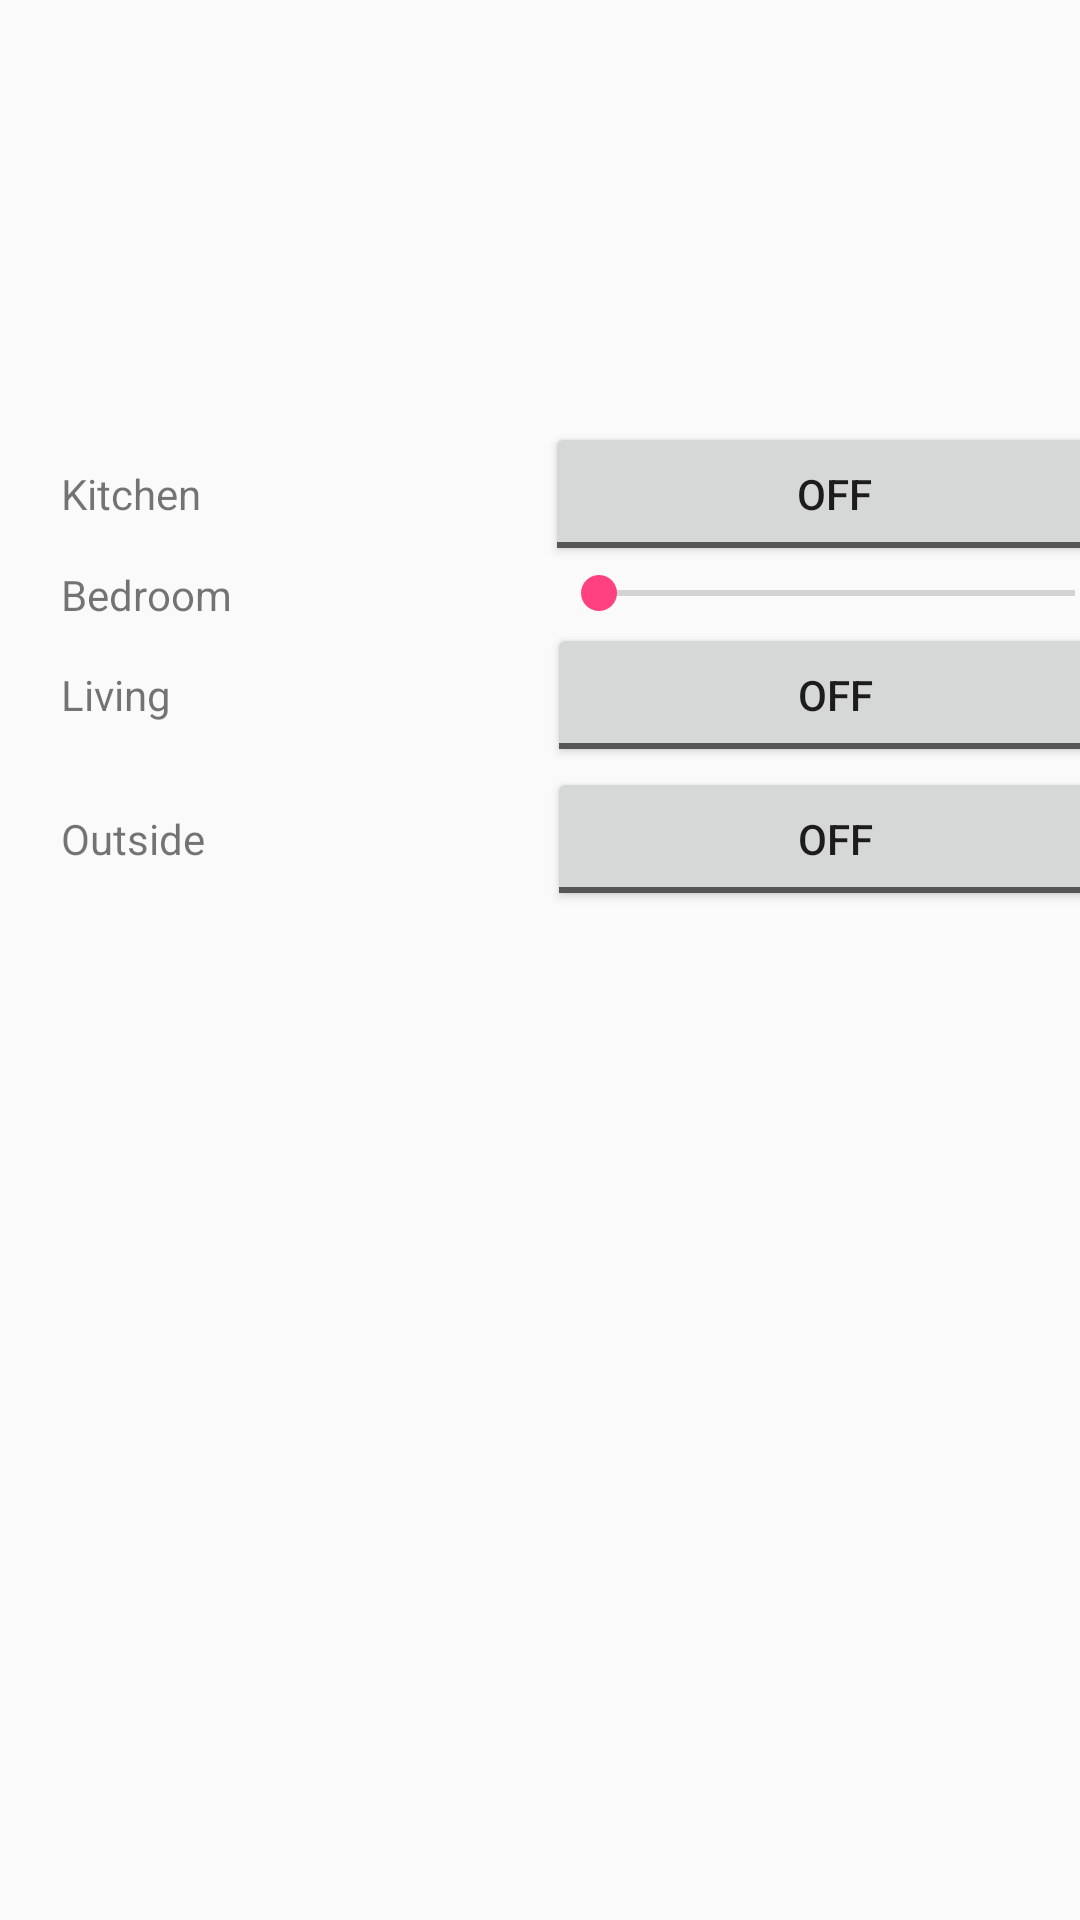

Here is an Android app screen rendered from its layout file. Give the layout XML and the strings, colors and styles it references.
<!-- AndroidManifest.xml: application theme AppTheme -->
<!-- res/layout/activity_light.xml -->
<?xml version="1.0" encoding="utf-8"?>

<android.support.constraint.ConstraintLayout xmlns:android="http://schemas.android.com/apk/res/android"
    xmlns:app="http://schemas.android.com/apk/res-auto"
    xmlns:tools="http://schemas.android.com/tools"
    android:layout_width="match_parent"
    android:layout_height="match_parent"
    tools:context=".LightActivity">

    <ScrollView
        android:id="@+id/scrollView2"
        android:layout_width="354dp"
        android:layout_height="179dp"
        android:layout_marginBottom="180dp"
        android:layout_marginEnd="32dp"
        android:layout_marginStart="32dp"
        app:layout_constraintBottom_toBottomOf="parent"
        app:layout_constraintEnd_toEndOf="parent"
        app:layout_constraintHorizontal_bias="0.205"
        app:layout_constraintStart_toStartOf="parent"
        app:layout_constraintTop_toTopOf="parent">

        <LinearLayout
            android:layout_width="match_parent"
            android:layout_height="wrap_content"
            android:orientation="vertical">

            <LinearLayout
                android:layout_width="match_parent"
                android:layout_height="match_parent"
                android:orientation="vertical">

                <LinearLayout
                    android:layout_width="match_parent"
                    android:layout_height="match_parent"
                    android:orientation="horizontal">

                    <TextView
                        android:id="@+id/kitchenLightTextView"
                        android:layout_width="57dp"
                        android:layout_height="wrap_content"
                        android:layout_weight="1"
                        android:text="@string/kitchenLightTextView" />

                    <ToggleButton
                        android:id="@+id/kitchenLightToogleBtn"
                        android:layout_width="wrap_content"
                        android:layout_height="wrap_content"
                        android:layout_weight="1"
                        android:onClick="setKitchenLightState"
                        android:text="@string/kitchenLightToogleBtn"
                        android:textOff="Off"
                        android:textOn="On" />
                </LinearLayout>

                <LinearLayout
                    android:layout_width="match_parent"
                    android:layout_height="match_parent"
                    android:orientation="horizontal">

                    <TextView
                        android:id="@+id/bedroomLightTextView"
                        android:layout_width="13dp"
                        android:layout_height="wrap_content"
                        android:layout_weight="1"
                        android:text="@string/bedroomLightTextView" />

                    <SeekBar
                        android:id="@+id/bedroomLightSeekBar"
                        android:layout_width="wrap_content"
                        android:layout_height="wrap_content"
                        android:layout_weight="1" />
                </LinearLayout>

                <LinearLayout
                    android:layout_width="match_parent"
                    android:layout_height="match_parent"
                    android:orientation="horizontal">

                    <TextView
                        android:id="@+id/livingLightTextView"
                        android:layout_width="58dp"
                        android:layout_height="wrap_content"
                        android:layout_weight="1"
                        android:text="@string/livingLightTextView" />

                    <ToggleButton
                        android:id="@+id/livingLightToogleBtn"
                        android:layout_width="wrap_content"
                        android:layout_height="wrap_content"
                        android:onClick="setLivingLightState"
                        android:layout_weight="1"
                        android:text="@string/livingLightToogleBtn"
                        android:textOff="Off"
                        android:textOn="On"/>
                </LinearLayout>

                <LinearLayout
                    android:layout_width="match_parent"
                    android:layout_height="match_parent"
                    android:orientation="horizontal">

                    <TextView
                        android:id="@+id/outsideLightTextView"
                        android:layout_width="58dp"
                        android:layout_height="wrap_content"
                        android:layout_weight="1"
                        android:text="@string/outsideLightTextView" />

                    <ToggleButton
                        android:id="@+id/outsideLightToogleBtn"
                        android:layout_width="wrap_content"
                        android:layout_height="wrap_content"
                        android:layout_weight="1"
                        android:text="@string/outsideLightToogleBtn"
                        android:onClick="outsideLightClick"/>
                </LinearLayout>
            </LinearLayout>
        </LinearLayout>
    </ScrollView>

    <TextView
        android:id="@+id/textprobe1"
        android:layout_width="wrap_content"
        android:layout_height="wrap_content"
        android:layout_marginEnd="32dp"
        android:layout_marginStart="32dp"
        android:text="@string/textprobe1"
        app:layout_constraintBottom_toBottomOf="@+id/textprobe2"
        app:layout_constraintEnd_toStartOf="@+id/textprobe2"
        app:layout_constraintStart_toStartOf="parent"
        app:layout_constraintTop_toTopOf="@+id/textprobe2" />

    <TextView
        android:id="@+id/textprobe2"
        android:layout_width="wrap_content"
        android:layout_height="wrap_content"
        android:layout_marginBottom="118dp"
        android:layout_marginEnd="32dp"
        android:layout_marginStart="32dp"
        android:layout_marginTop="120dp"
        android:text="@string/textprobe2"
        app:layout_constraintBottom_toBottomOf="parent"
        app:layout_constraintEnd_toEndOf="parent"
        app:layout_constraintStart_toEndOf="@+id/textprobe1"
        app:layout_constraintTop_toBottomOf="@+id/scrollView2" />


</android.support.constraint.ConstraintLayout>
<!-- resources referenced by this layout -->
<resources>
  <string name="bedroomLightTextView">Bedroom</string>
  <string name="kitchenLightTextView">Kitchen</string>
  <string name="kitchenLightToogleBtn" />
  <string name="livingLightTextView">Living</string>
  <string name="livingLightToogleBtn" />
  <string name="outsideLightTextView">Outside</string>
  <string name="outsideLightToogleBtn" />
  <string name="textprobe1" />
  <string name="textprobe2" />
  <style name="AppTheme" parent="Theme.AppCompat.Light.DarkActionBar">
          
          <item name="colorPrimary">@color/colorPrimary</item>
          <item name="colorPrimaryDark">@color/colorPrimaryDark</item>
          <item name="colorAccent">@color/colorAccent</item>
      </style>
  <color name="colorPrimary">#3F51B5</color>
  <color name="colorPrimaryDark">#303F9F</color>
  <color name="colorAccent">#FF4081</color>
</resources>
